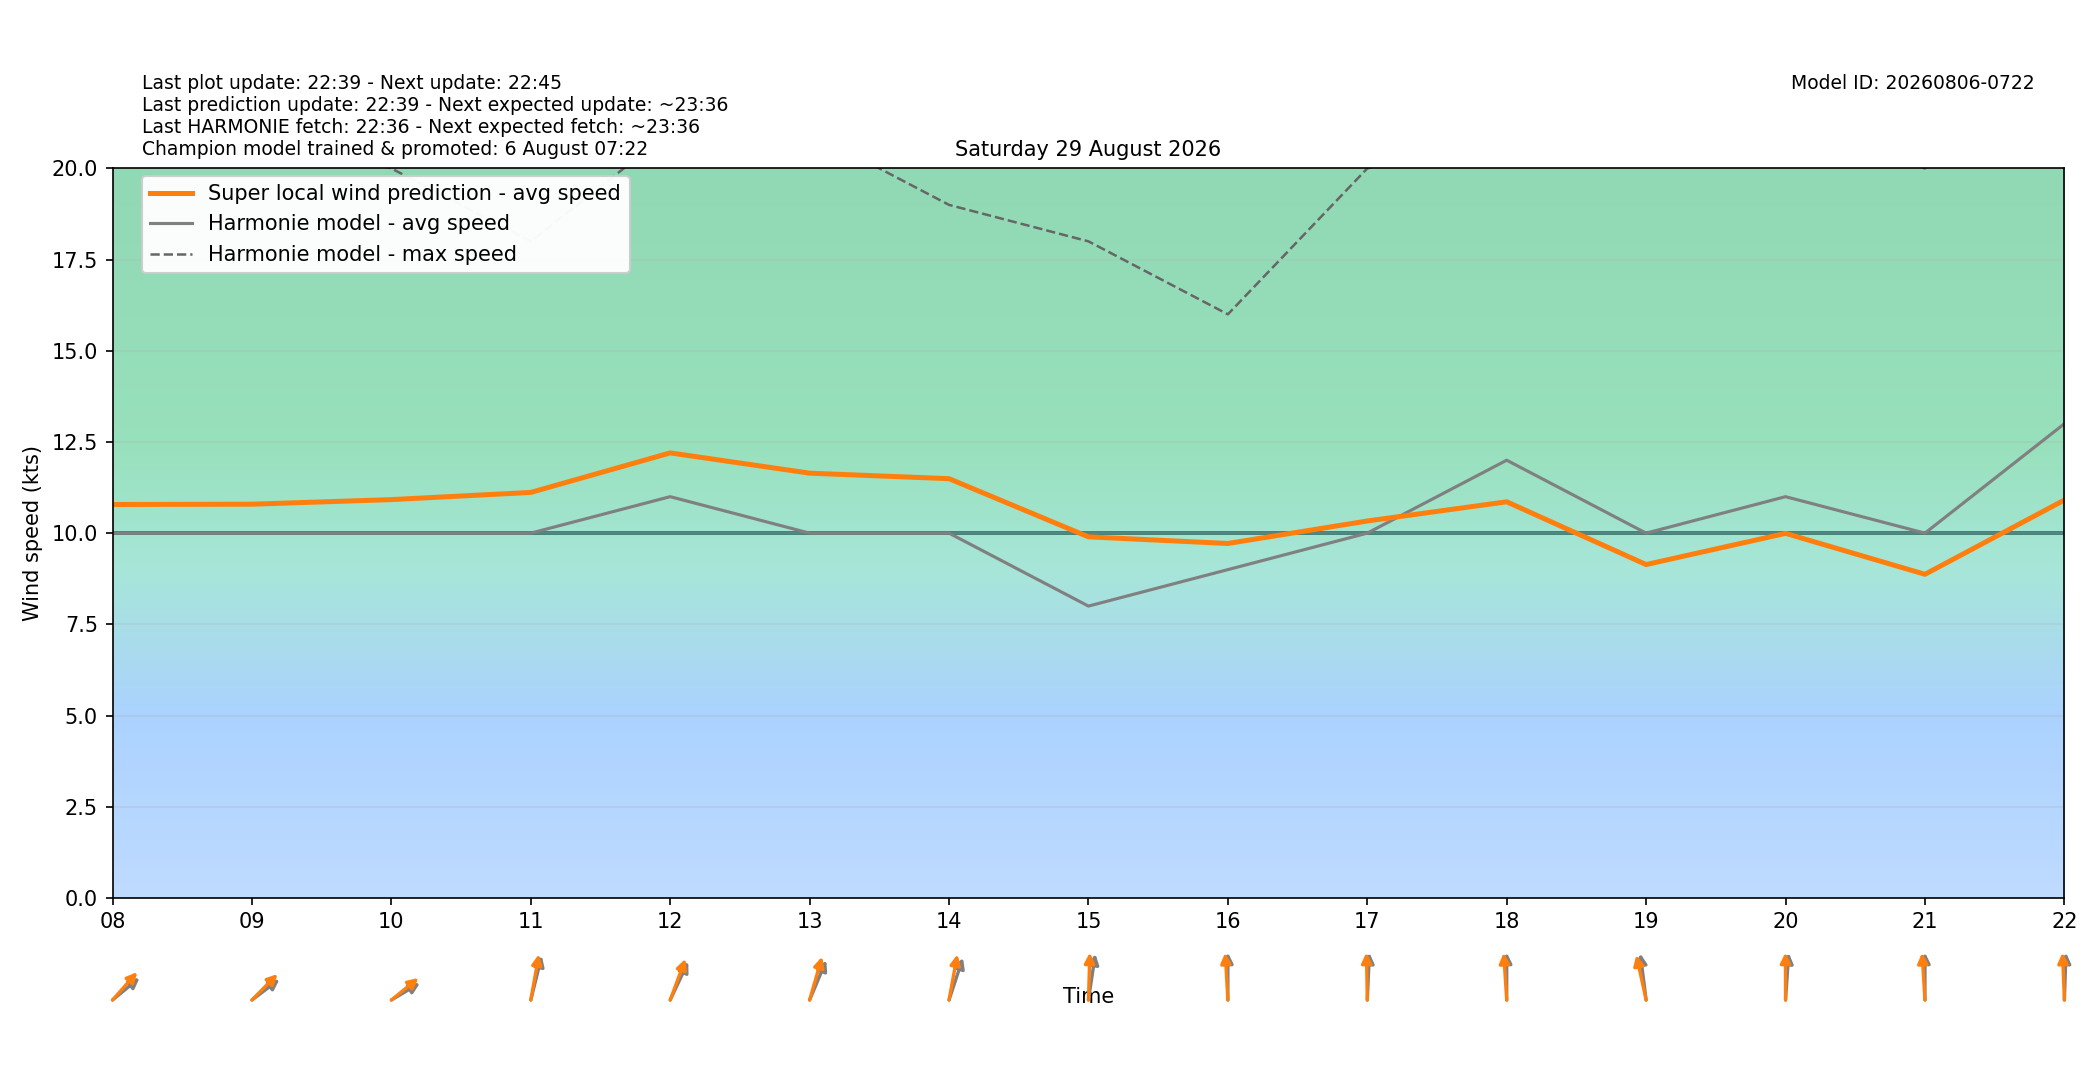

Source data for this figure (header and first rows):
target_time_utc, target_time_local, hour_utc, hour_local, forecast_wind_speed, forecast_wind_min, forecast_wind_max, lstm_pred_wind_speed, delta_speed_lstm_minus_forecast, forecast_wind_dir_deg, lstm_pred_wind_dir_deg, delta_dir_lstm_minus_forecast
2026-08-28T22:00:00Z, 2026-08-29T00:00:00+0200, 22, 00, 11.0, 11.0, 20.0, 10.23, -0.7742, 220.0, 216.6, -3.377
2026-08-28T23:00:00Z, 2026-08-29T01:00:00+0200, 23, 01, 10.0, 10.0, 22.0, 9.739, -0.2614, 205.0, 199.1, -5.894
2026-08-29T00:00:00Z, 2026-08-29T02:00:00+0200, 00, 02, 10.0, 10.0, 18.0, 9.151, -0.8485, 200.0, 191.7, -8.251
2026-08-29T01:00:00Z, 2026-08-29T03:00:00+0200, 01, 03, 11.0, 11.0, 20.0, 10.35, -0.6533, 207.0, 200.3, -6.655
2026-08-29T02:00:00Z, 2026-08-29T04:00:00+0200, 02, 04, 10.0, 10.0, 20.0, 9.718, -0.2823, 205.0, 199, -5.957
2026-08-29T03:00:00Z, 2026-08-29T05:00:00+0200, 03, 05, 12.0, 12.0, 21.0, 11.28, -0.7247, 208.0, 201.5, -6.464
2026-08-29T04:00:00Z, 2026-08-29T06:00:00+0200, 04, 06, 11.0, 11.0, 22.0, 10.7, -0.3039, 203.0, 194.4, -8.616
2026-08-29T05:00:00Z, 2026-08-29T07:00:00+0200, 05, 07, 15.0, 15.0, 28.0, 13.47, -1.526, 203.0, 194.5, -8.498
2026-08-29T06:00:00Z, 2026-08-29T08:00:00+0200, 06, 08, 10.0, 10.0, 27.0, 10.78, 0.7846, 242.0, 233.9, -8.096
2026-08-29T07:00:00Z, 2026-08-29T09:00:00+0200, 07, 09, 10.0, 10.0, 21.0, 10.79, 0.7934, 244.0, 236.7, -7.276
2026-08-29T08:00:00Z, 2026-08-29T10:00:00+0200, 08, 10, 10.0, 10.0, 20.0, 10.92, 0.9195, 249.0, 242.3, -6.674
2026-08-29T09:00:00Z, 2026-08-29T11:00:00+0200, 09, 11, 10.0, 10.0, 18.0, 11.12, 1.117, 201.0, 195.4, -5.606
2026-08-29T10:00:00Z, 2026-08-29T12:00:00+0200, 10, 12, 11.0, 11.0, 21.0, 12.2, 1.2, 216.0, 209.8, -6.185
2026-08-29T11:00:00Z, 2026-08-29T13:00:00+0200, 11, 13, 10.0, 10.0, 21.0, 11.64, 1.644, 213.0, 204, -9.002
2026-08-29T12:00:00Z, 2026-08-29T14:00:00+0200, 12, 14, 10.0, 10.0, 19.0, 11.49, 1.493, 207.0, 195.8, -11.21
2026-08-29T13:00:00Z, 2026-08-29T15:00:00+0200, 13, 15, 8.0, 8.0, 18.0, 9.898, 1.898, 193.0, 182.6, -10.4
2026-08-29T14:00:00Z, 2026-08-29T16:00:00+0200, 14, 16, 9.0, 9.0, 16.0, 9.717, 0.7168, 180.0, 175, -4.983
2026-08-29T15:00:00Z, 2026-08-29T17:00:00+0200, 15, 17, 10.0, 10.0, 20.0, 10.33, 0.3331, 184.0, 178.4, -5.589
2026-08-29T16:00:00Z, 2026-08-29T18:00:00+0200, 16, 18, 12.0, 12.0, 21.0, 10.86, -1.14, 180.0, 174.3, -5.701
2026-08-29T17:00:00Z, 2026-08-29T19:00:00+0200, 17, 19, 10.0, 10.0, 21.0, 9.139, -0.8612, 169.0, 161.4, -7.59
2026-08-29T18:00:00Z, 2026-08-29T20:00:00+0200, 18, 20, 11.0, 11.0, 21.0, 9.994, -1.006, 186.0, 179.8, -6.171
2026-08-29T19:00:00Z, 2026-08-29T21:00:00+0200, 19, 21, 10.0, 10.0, 20.0, 8.872, -1.128, 180.0, 174.5, -5.452
2026-08-29T20:00:00Z, 2026-08-29T22:00:00+0200, 20, 22, 13.0, 13.0, 23.0, 10.91, -2.092, 183.0, 176.5, -6.503
2026-08-29T21:00:00Z, 2026-08-29T23:00:00+0200, 21, 23, 15.0, 15.0, 27.0, 12.99, -2.006, 195.0, 189.4, -5.586
